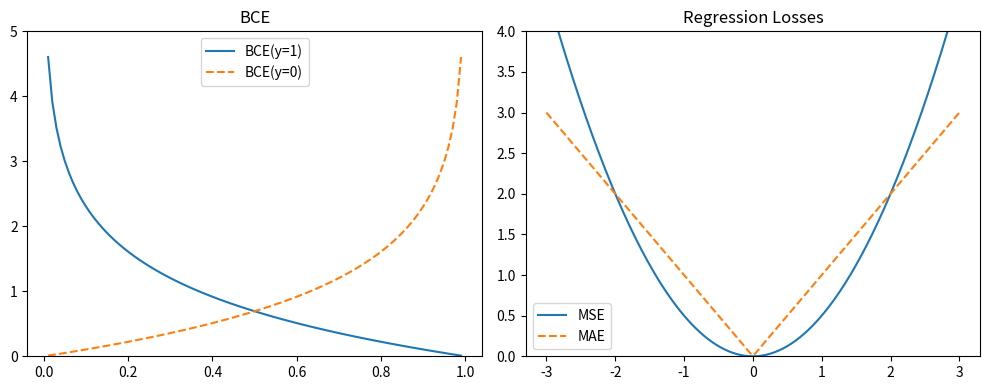

Write Python code to recreate this figure.
import numpy as np
mse=lambda y,yh:np.mean((y-yh)**2)
bce=lambda y,p,e=1e-7:-np.mean(y*np.log(np.clip(p,e,1-e))+(1-y)*np.log(np.clip(1-p,e,1-e)))
hinge=lambda y,s:np.maximum(0,1-y*s).mean()
huber=lambda y,yh,d=1:np.where(np.abs(y-yh)<=d,.5*(y-yh)**2,d*(np.abs(y-yh)-.5*d)).mean()
y=np.array([0.,1.,1.,0.,1.]); p=np.array([.1,.9,.4,.2,.8]); ypm=np.where(y==0,-1.,1.)
print(f'MSE={mse(y,p):.4f}  BCE={bce(y,p):.4f}  Hinge={hinge(ypm,p):.4f}  Huber={huber(y,p):.4f}')

def softmax_ce(true_idx,logits):
    z=logits-logits.max(); return -(z-np.log(np.exp(z).sum()))[true_idx]
logits=np.array([2.,1.,.1])
for tc in range(3): print(f'True={tc}: CE={softmax_ce(tc,logits):.4f}')

import matplotlib.pyplot as plt
p2=np.linspace(.01,.99,100); r=np.linspace(-3,3,200)
fig,ax=plt.subplots(1,2,figsize=(10,4))
ax[0].plot(p2,-np.log(p2),label='BCE(y=1)'); ax[0].plot(p2,-np.log(1-p2),'--',label='BCE(y=0)')
ax[0].set_ylim(0,5); ax[0].legend(); ax[0].set_title('BCE')
ax[1].plot(r,r**2/2,label='MSE'); ax[1].plot(r,np.abs(r),'--',label='MAE')
ax[1].set_ylim(0,4); ax[1].legend(); ax[1].set_title('Regression Losses')
plt.tight_layout(); plt.show()
